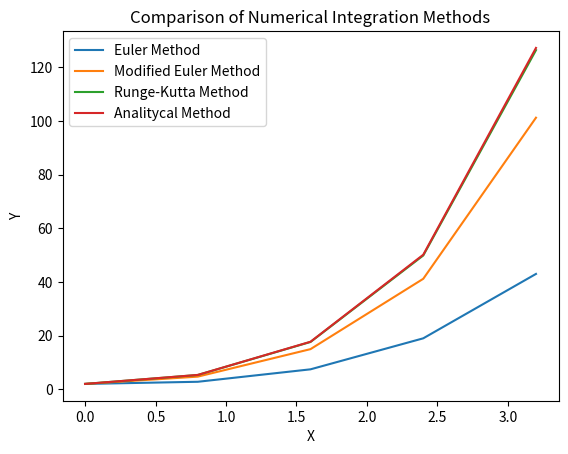

Generate this figure with matplotlib:
import matplotlib.pyplot as plt

# Данные для графика
euler_method = ([0, 0.8, 1.6, 2.4, 3.2], [2, 2.8, 7.4399999999999995, 18.991999999999997, 42.9856])
modified_euler_method = ([0, 0.8, 1.6, 2.4, 3.2], [2, 4.72, 14.9664, 41.168768, 101.19778816000002])
runge_kutta_method = ([0, 0.8, 1.6, 2.4, 3.2], [2, 5.3344000000000005, 17.63437056, 49.859425132544004, 126.3659864145658])
analiticheskii_method=([0, 0.8, 1.6, 2.4, 3.2], [2, 5.35325, 17.71819, 50.13906, 127.19518])

# Построение графика
plt.plot(euler_method[0], euler_method[1], label='Euler Method')
plt.plot(modified_euler_method[0], modified_euler_method[1], label='Modified Euler Method')
plt.plot(runge_kutta_method[0], runge_kutta_method[1], label='Runge-Kutta Method')
plt.plot(analiticheskii_method[0], analiticheskii_method[1], label='Analitycal Method')

# Добавление подписей и легенды
plt.xlabel('X')
plt.ylabel('Y')
plt.title('Comparison of Numerical Integration Methods')
plt.legend()

# Отображение графика
plt.show()
